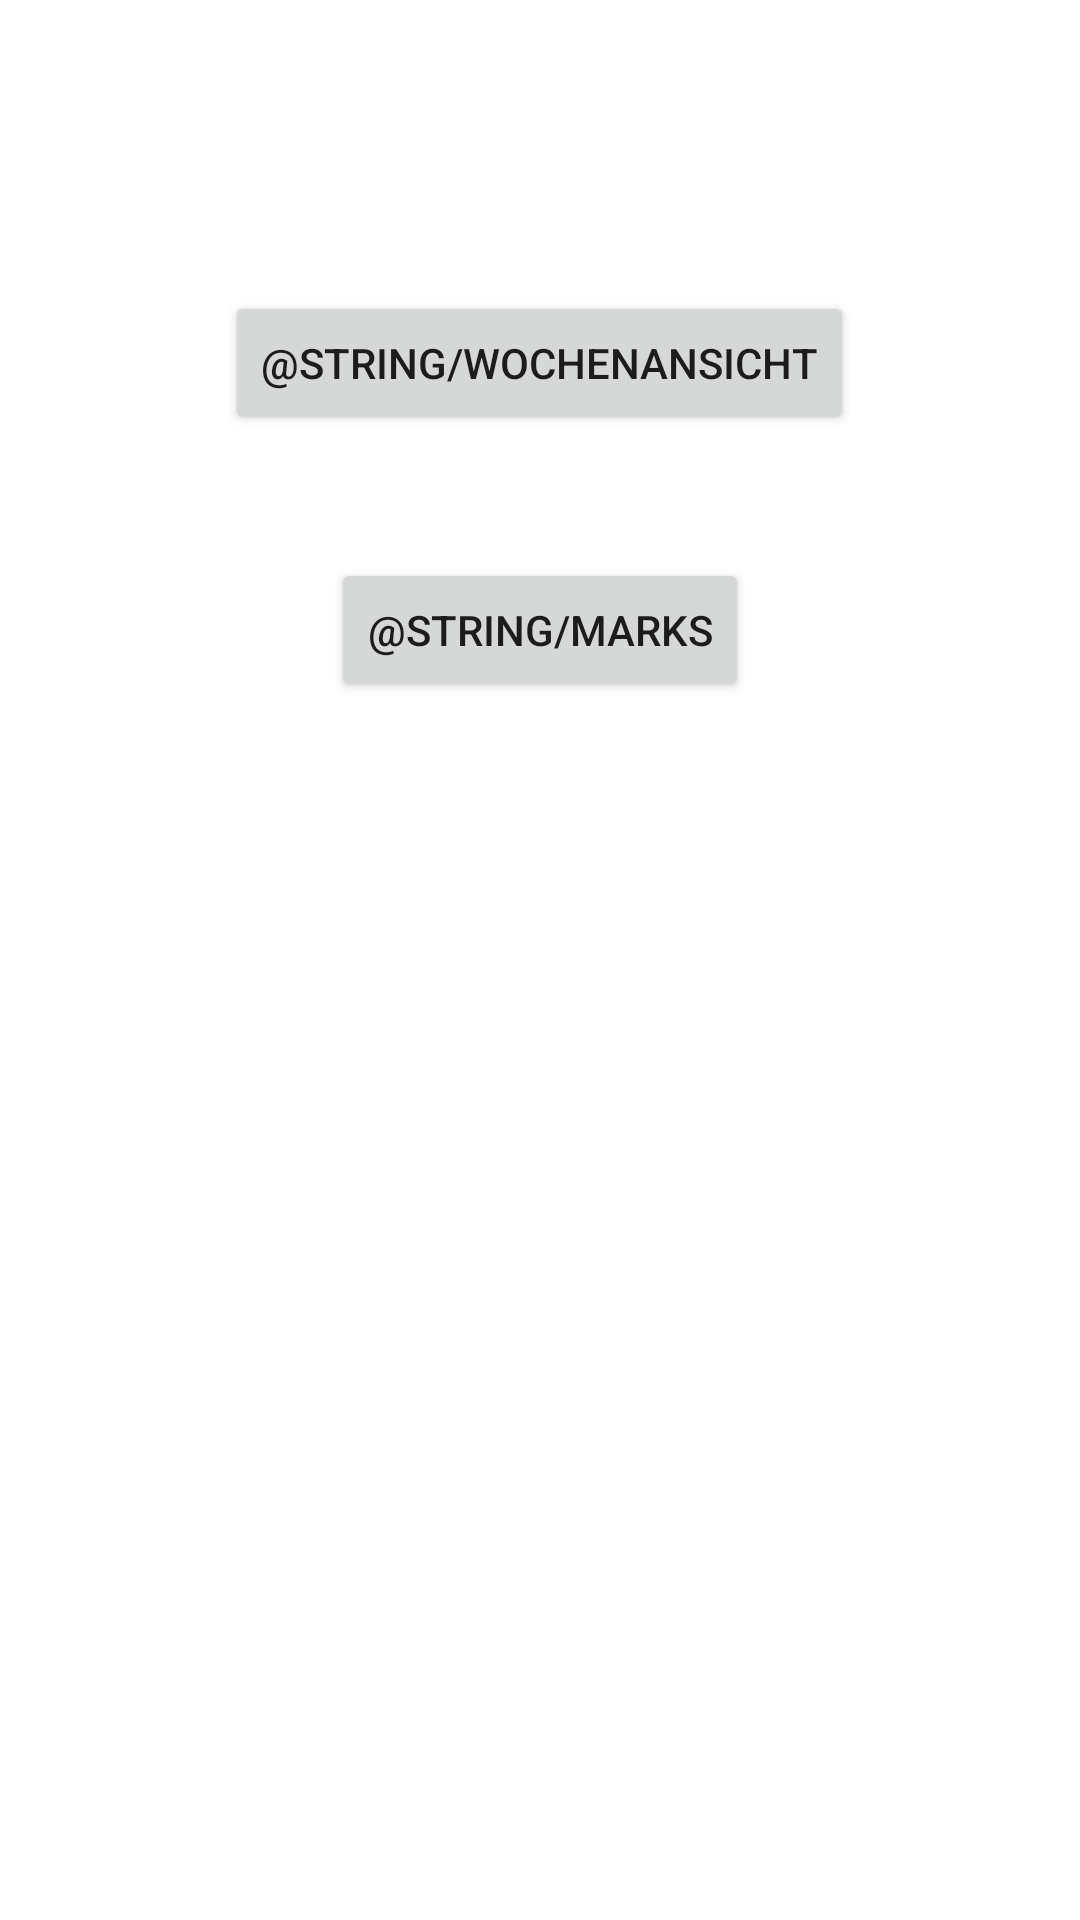

Write the Android layout XML for this screen, with the resource values it uses.
<!-- AndroidManifest.xml: fallback theme Theme.MaterialComponents.DayNight.NoActionBar -->
<!-- res/layout/auswahl.xml -->
<?xml version="1.0" encoding="utf-8"?>

<RelativeLayout xmlns:android="http://schemas.android.com/apk/res/android"
    android:layout_width="match_parent"
    android:layout_height="match_parent"
    android:background="@color/white" ><Button
        android:id="@+id/button1"
        android:layout_width="wrap_content"
        android:layout_height="wrap_content"
        android:layout_alignParentTop="true"
        android:layout_centerHorizontal="true"
        android:layout_marginTop="97dp"
        android:onClick="show"
        android:text="@string/wochenansicht" />

    <Button
        android:id="@+id/button2"
        android:layout_width="wrap_content"
        android:layout_height="wrap_content"
        android:layout_below="@+id/button1"
        android:layout_centerHorizontal="true"
        android:layout_marginTop="41dp"
        android:onClick="showMarks"
        android:text="@string/marks" />

</RelativeLayout>
<!-- resources referenced by this layout -->
<resources>
  <color name="white">#FFF</color>
</resources>
